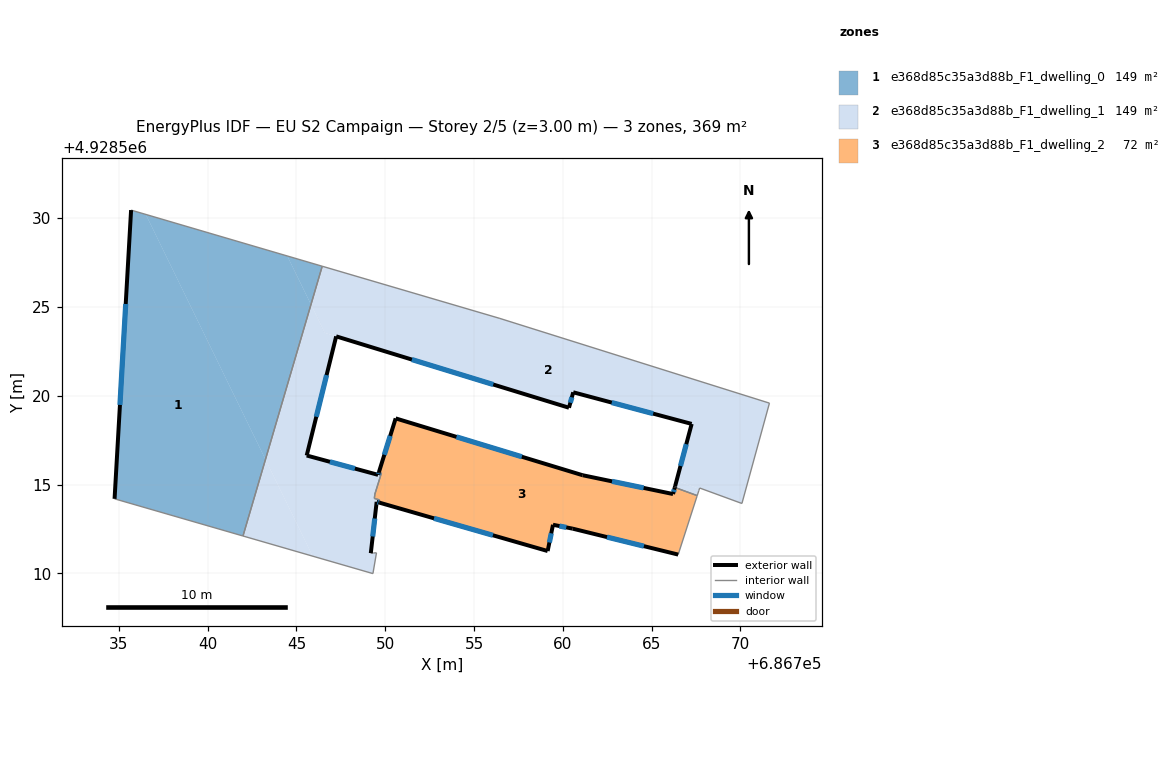
=== STOREY PLAN SPEC (per zone: floor XY polygon, exterior-wall plan segments, windows/doors) ===
zone 1: e368d85c35a3d88b_F1_dwelling_0  (148.6 m²)
  floor: (686736.52, 4928530.21) (686743.26, 4928516.41) (686741.99, 4928512.10) (686734.76, 4928514.20) (686735.69, 4928530.46)
  floor: (686744.48, 4928527.87) (686745.82, 4928525.14) (686743.26, 4928516.41) (686736.52, 4928530.21)
  floor: (686746.45, 4928527.29) (686745.82, 4928525.14) (686744.48, 4928527.87)
  exterior wall: (686735.69, 4928530.46) – (686734.76, 4928514.20)  [16.3 m]
    window: (686735.39, 4928525.17) – (686735.06, 4928519.48)  [6.0 m²]
  interior walls: 3
zone 2: e368d85c35a3d88b_F1_dwelling_1  (148.6 m²)
  floor: (686747.24, 4928523.35) (686745.58, 4928516.64) (686749.60, 4928515.54) (686749.64, 4928515.69) (686749.79, 4928515.65) (686749.42, 4928514.46) (686749.39, 4928514.22) (686749.68, 4928514.13) (686749.66, 4928513.98) (686749.52, 4928514.03) (686749.19, 4928511.14) (686749.51, 4928511.15) (686749.31, 4928509.99) (686745.92, 4928510.97) (686743.26, 4928516.41) (686745.82, 4928525.14) (686746.60, 4928523.54)
  floor: (686771.64, 4928519.58) (686770.09, 4928513.93) (686767.71, 4928514.80) (686767.69, 4928514.76) (686766.41, 4928515.23) (686767.26, 4928518.41) (686760.59, 4928520.20) (686760.35, 4928519.33) (686746.60, 4928523.55) (686745.82, 4928525.14) (686746.45, 4928527.29) (686756.46, 4928524.36)
  floor: (686760.35, 4928519.33) (686746.60, 4928523.54) (686745.82, 4928525.14) (686746.60, 4928523.55)
  floor: (686743.26, 4928516.41) (686745.92, 4928510.97) (686741.99, 4928512.10)
  floor: (686767.69, 4928514.76) (686767.66, 4928514.66) (686767.57, 4928514.38) (686766.31, 4928514.84) (686766.32, 4928514.89) (686766.41, 4928515.23)
  exterior wall: (686766.32, 4928514.91) – (686766.31, 4928514.84)  [0.1 m]
  exterior wall: (686767.26, 4928518.42) – (686766.32, 4928514.91)  [3.6 m]
    window: (686766.95, 4928517.27) – (686766.63, 4928516.05)  [1.3 m²]
  exterior wall: (686760.59, 4928520.20) – (686767.26, 4928518.42)  [6.9 m]
    window: (686762.76, 4928519.62) – (686765.09, 4928518.99)  [2.5 m²]
  exterior wall: (686760.35, 4928519.33) – (686760.59, 4928520.20)  [0.9 m]
    window: (686760.43, 4928519.61) – (686760.51, 4928519.91)  [0.3 m²]
  exterior wall: (686747.24, 4928523.35) – (686760.35, 4928519.33)  [13.7 m]
    window: (686751.50, 4928522.04) – (686756.08, 4928520.63)  [5.0 m²]
  exterior wall: (686745.58, 4928516.64) – (686747.24, 4928523.35)  [6.9 m]
    window: (686746.12, 4928518.82) – (686746.70, 4928521.16)  [2.5 m²]
  exterior wall: (686749.60, 4928515.55) – (686745.58, 4928516.64)  [4.2 m]
    window: (686748.29, 4928515.90) – (686746.89, 4928516.28)  [1.5 m²]
  exterior wall: (686749.64, 4928515.69) – (686749.60, 4928515.55)  [0.1 m]
    window: (686749.63, 4928515.64) – (686749.61, 4928515.59)  [0.1 m²]
  exterior wall: (686749.52, 4928514.03) – (686749.66, 4928513.98)  [0.2 m]
    window: (686749.57, 4928514.01) – (686749.62, 4928514.00)  [0.1 m²]
  exterior wall: (686749.19, 4928511.14) – (686749.52, 4928514.03)  [2.9 m]
    window: (686749.30, 4928512.08) – (686749.41, 4928513.09)  [1.1 m²]
  interior walls: 17
zone 3: e368d85c35a3d88b_F1_dwelling_2  (71.7 m²)
  floor: (686766.31, 4928514.84) (686767.57, 4928514.38) (686767.56, 4928514.34) (686766.50, 4928511.06) (686760.56, 4928512.52) (686759.45, 4928512.74) (686759.15, 4928511.26) (686749.66, 4928513.98) (686749.68, 4928514.13) (686749.39, 4928514.22) (686749.42, 4928514.46) (686749.79, 4928515.65) (686749.64, 4928515.69) (686750.59, 4928518.72) (686761.12, 4928515.53) (686766.21, 4928514.46)
  exterior wall: (686759.45, 4928512.74) – (686760.56, 4928512.52)  [1.1 m]
    window: (686759.81, 4928512.66) – (686760.20, 4928512.59)  [0.4 m²]
  exterior wall: (686759.15, 4928511.26) – (686759.45, 4928512.74)  [1.5 m]
    window: (686759.25, 4928511.74) – (686759.35, 4928512.25)  [0.6 m²]
  exterior wall: (686749.66, 4928513.98) – (686759.15, 4928511.26)  [9.9 m]
    window: (686752.75, 4928513.10) – (686756.06, 4928512.14)  [3.6 m²]
  exterior wall: (686750.59, 4928518.73) – (686749.64, 4928515.69)  [3.2 m]
    window: (686750.28, 4928517.74) – (686749.95, 4928516.68)  [1.2 m²]
  exterior wall: (686761.12, 4928515.53) – (686750.59, 4928518.73)  [11.0 m]
    window: (686757.69, 4928516.57) – (686754.01, 4928517.69)  [4.0 m²]
  exterior wall: (686766.21, 4928514.47) – (686761.12, 4928515.53)  [5.2 m]
    window: (686764.55, 4928514.81) – (686762.77, 4928515.18)  [1.9 m²]
  exterior wall: (686766.31, 4928514.84) – (686766.21, 4928514.47)  [0.4 m]
    window: (686766.27, 4928514.72) – (686766.24, 4928514.59)  [0.1 m²]
  exterior wall: (686760.56, 4928512.52) – (686766.50, 4928511.06)  [6.1 m]
    window: (686762.49, 4928512.04) – (686764.57, 4928511.53)  [2.2 m²]
  interior walls: 8

=== DERIVED (storey summary) ===
Building: EU S2 Campaign
Storey: 2 of 5  (floor level z = 3.00 m)
Storey gross floor area: 368.8 m²
Zones on this storey: 3
  - e368d85c35a3d88b_F1_dwelling_0: floor 148.6 m²; exterior wall 16.3 m (48.9 m²); 1 window(s) 6.0 m²; WWR 12.2%
  - e368d85c35a3d88b_F1_dwelling_1: floor 148.6 m²; exterior wall 39.5 m (118.5 m²); 9 window(s) 14.5 m²; WWR 12.2%
  - e368d85c35a3d88b_F1_dwelling_2: floor 71.7 m²; exterior wall 38.4 m (115.2 m²); 8 window(s) 14.1 m²; WWR 12.2%
Zone adjacency (shared interzone walls):
  - e368d85c35a3d88b_F1_dwelling_0 ↔ e368d85c35a3d88b_F1_dwelling_1
  - e368d85c35a3d88b_F1_dwelling_1 ↔ e368d85c35a3d88b_F1_dwelling_2